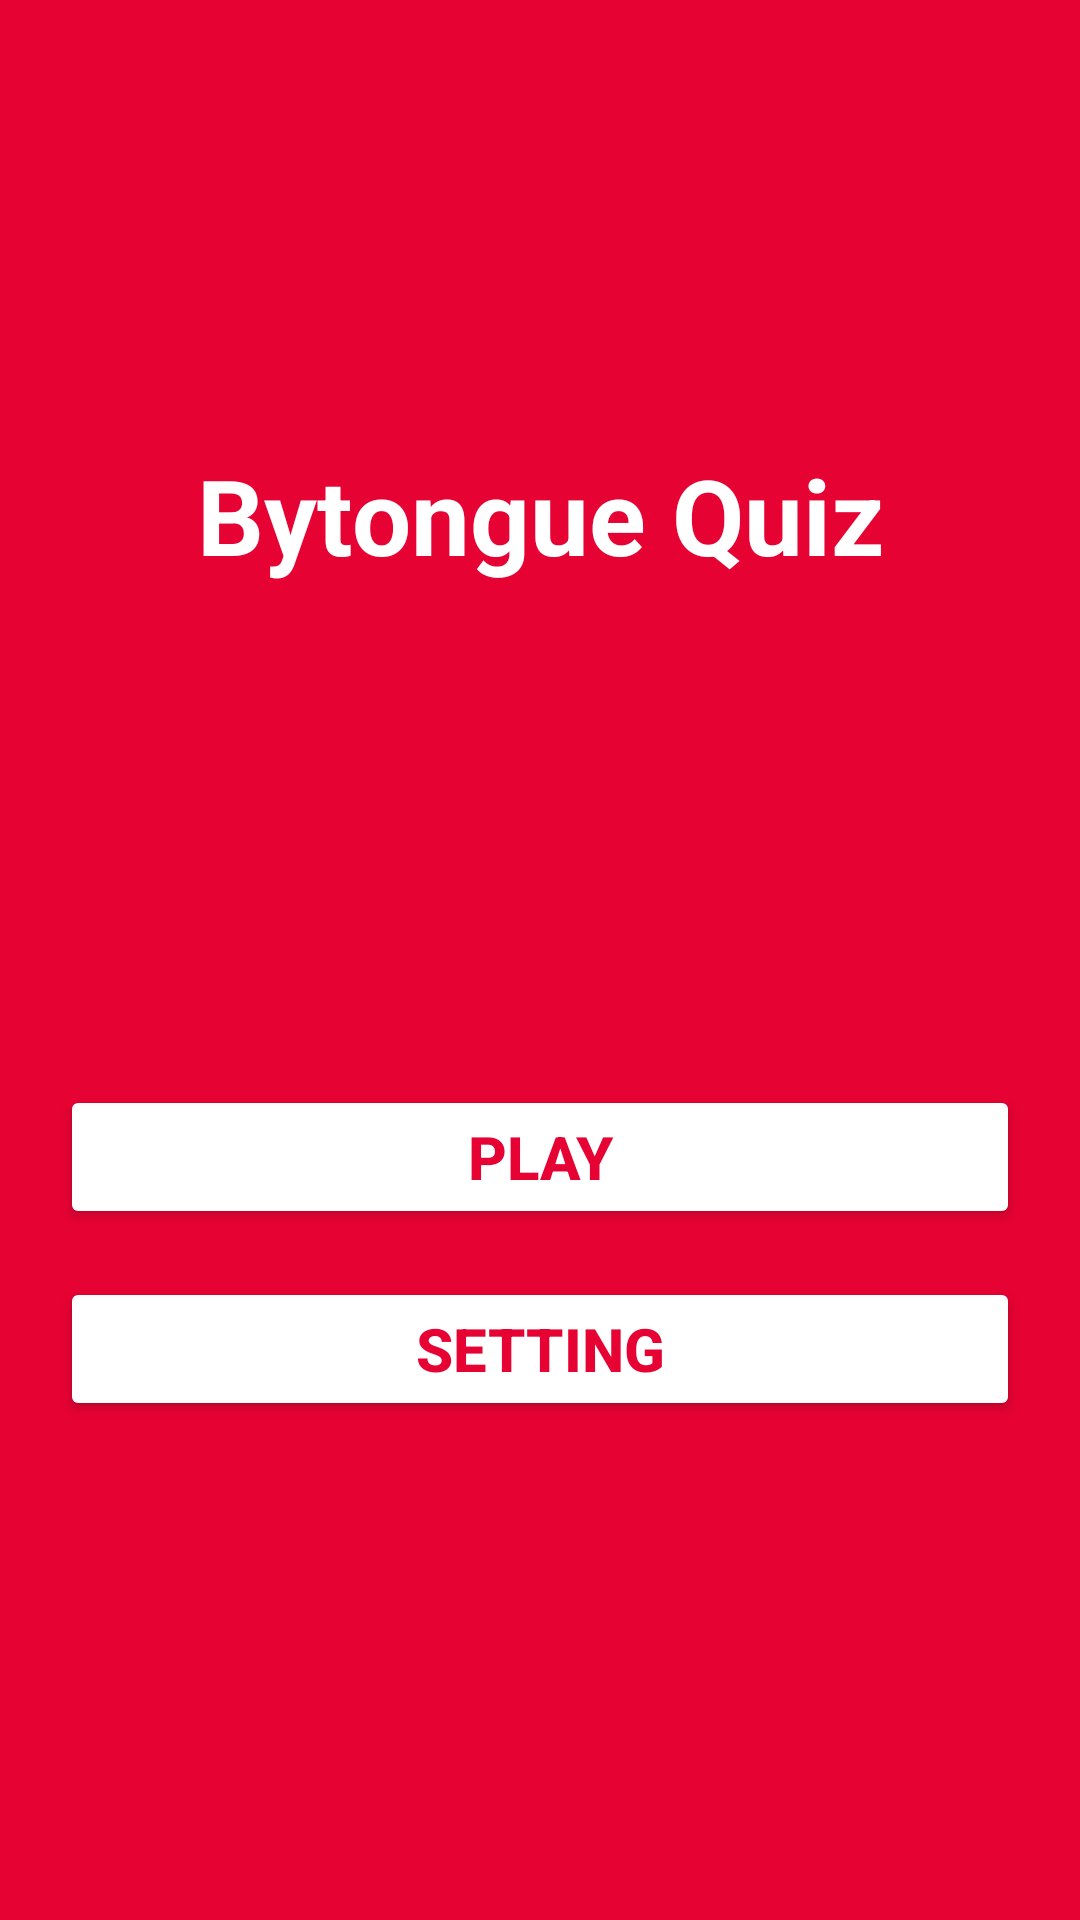

Android layout source for this screen:
<!-- AndroidManifest.xml: application theme Theme.Bytongue -->
<!-- res/layout/fragment_quiz.xml -->
<?xml version="1.0" encoding="utf-8"?>
<FrameLayout xmlns:android="http://schemas.android.com/apk/res/android"
    xmlns:tools="http://schemas.android.com/tools"
    android:layout_width="match_parent"
    android:layout_height="match_parent"
    tools:context=".fragments.QuizFragment">

    <androidx.constraintlayout.widget.ConstraintLayout xmlns:android="http://schemas.android.com/apk/res/android"
        xmlns:app="http://schemas.android.com/apk/res-auto"
        android:layout_width="match_parent"
        android:layout_height="match_parent"
        android:background="@color/primary"
        tools:context=".MainActivity">


        <TextView
            android:id="@+id/textView"
            android:layout_width="wrap_content"
            android:layout_height="wrap_content"
            android:text="Bytongue Quiz"
            android:textSize="35sp"
            android:textColor="@color/white"
            android:textStyle="bold"
            app:layout_constraintBottom_toBottomOf="parent"
            app:layout_constraintEnd_toEndOf="parent"
            app:layout_constraintStart_toStartOf="parent"
            app:layout_constraintTop_toTopOf="parent"
            app:layout_constraintVertical_bias="0.25" />

        <LinearLayout
            android:layout_width="match_parent"
            android:layout_height="wrap_content"
            android:orientation="vertical"
            app:layout_constraintBottom_toBottomOf="parent"
            app:layout_constraintEnd_toEndOf="parent"
            app:layout_constraintStart_toStartOf="parent"
            android:layout_marginLeft="20sp"
            android:layout_marginRight="20sp"
            app:layout_constraintTop_toBottomOf="@+id/textView">

            <Button
                android:id="@+id/btn_play"
                android:layout_width="match_parent"
                android:layout_height="wrap_content"
                android:backgroundTint="@color/white"
                android:textStyle="bold"
                android:textColor="@color/primary"
                android:textSize="20sp"
                android:padding="8dp"
                android:text="Play" />

            <Button
                android:id="@+id/btn_setting"
                android:layout_width="match_parent"
                android:layout_height="wrap_content"
                android:layout_marginTop="16dp"
                android:backgroundTint="@color/white"
                android:textStyle="bold"
                android:textColor="@color/primary"
                android:textSize="20sp"
                android:padding="8dp"
                android:text="Setting" />


        </LinearLayout>
    </androidx.constraintlayout.widget.ConstraintLayout>
</FrameLayout>
<!-- resources referenced by this layout -->
<resources>
  <color name="primary">#E60233</color>
  <color name="white">#FFFFFF</color>
  <style name="Theme.Bytongue" parent="Base.Theme.Bytongue" />
  <style name="Base.Theme.Bytongue" parent="Theme.Material3.DayNight.NoActionBar">
          <item name="android:statusBarColor">@android:color/white</item>
          <item name="android:windowDrawsSystemBarBackgrounds">true</item>
      </style>
</resources>
